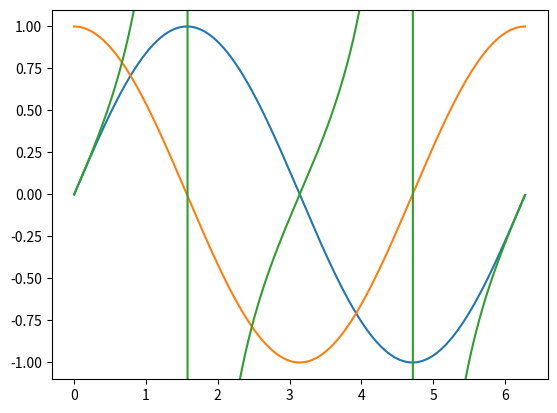

Python code for this plot:
import matplotlib.pyplot as plt
import numpy as np

# set the period of 2*pi
x = np.arange(0,2*np.pi,0.01)
y_sin = np.sin(x)
y_cos = np.cos(x)
y_tan = np.tan(x)
# plot the curves
plt.plot(x,y_sin)
plt.plot(x,y_cos)
plt.plot(x,y_tan)

plt.ylim(-1.1, 1.1)
plt.show()

